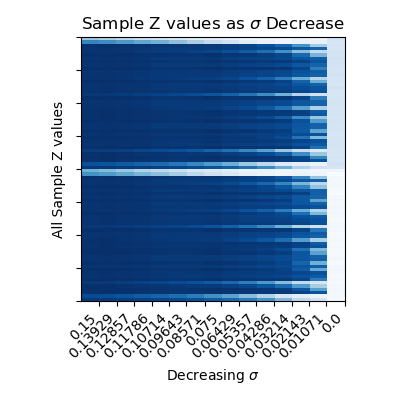

Values plotted in this chart, from the file beside it:
0.37042, 0.32134, 0.26064, 0.19664, 0.16535, 0.12753, 0.08847, 0.08089, 0.05615, 0.02150, 0.03772, 0.02176, 0.04968, 0.02539, 0.17211
0.6728, 0.6384, 0.5849, 0.5233, 0.4694, 0.4053, 0.323, 0.2346, 0.1699, 0.09690, 0.05533, 0.02077, 0.04879, 0.05621, 0.1489
0.9972, 1.001, 0.9953, 0.9886, 0.9826, 0.9766, 0.9716, 0.9694, 0.9487, 0.9236, 0.8804, 0.7992, 0.6057, 0.3487, 0.1612
0.9859, 0.9915, 0.9853, 0.9802, 0.9686, 0.9644, 0.9637, 0.9681, 0.9502, 0.9345, 0.9214, 0.8991, 0.8494, 0.8029, 0.1388
0.9858, 0.9876, 0.9788, 0.9685, 0.9597, 0.9477, 0.9341, 0.9166, 0.8819, 0.8307, 0.7554, 0.623, 0.4119, 0.2351, 0.1612
1.001, 1.006, 1.002, 0.9971, 0.9917, 0.9889, 0.9886, 0.9949, 0.982, 0.9723, 0.9527, 0.916, 0.7808, 0.4633, 0.1556
0.9869, 0.9926, 0.9865, 0.9815, 0.9702, 0.9663, 0.9658, 0.9708, 0.9536, 0.9391, 0.9272, 0.9074, 0.862, 0.8241, 0.1766
0.9947, 1.001, 0.9958, 0.9916, 0.9832, 0.981, 0.9825, 0.9915, 0.9793, 0.9734, 0.9691, 0.9653, 0.9367, 0.8599, 0.1649
0.9861, 0.9918, 0.9856, 0.9804, 0.9689, 0.9648, 0.9641, 0.9686, 0.9508, 0.9354, 0.9226, 0.9008, 0.8519, 0.8073, 0.1656
0.9994, 1.005, 1.001, 0.997, 0.9905, 0.9888, 0.9908, 1.001, 0.9907, 0.9875, 0.9828, 0.9776, 0.9237, 0.6983, 0.1605
0.9873, 0.993, 0.987, 0.982, 0.9708, 0.967, 0.9667, 0.9718, 0.9549, 0.9408, 0.9294, 0.9107, 0.8668, 0.8317, 0.15
0.9865, 0.9921, 0.986, 0.9809, 0.9695, 0.9655, 0.9649, 0.9696, 0.9521, 0.9371, 0.9247, 0.9039, 0.8566, 0.8154, 0.1623
0.9918, 0.9946, 0.9873, 0.9787, 0.9714, 0.9623, 0.9529, 0.9428, 0.9148, 0.8759, 0.8148, 0.7035, 0.4933, 0.2823, 0.1538
1.001, 1.007, 1.002, 0.9978, 0.9923, 0.9898, 0.9902, 0.9975, 0.9855, 0.9777, 0.9614, 0.9315, 0.8095, 0.4903, 0.1557
0.9863, 0.9919, 0.9858, 0.9807, 0.9692, 0.9651, 0.9645, 0.9691, 0.9514, 0.9362, 0.9236, 0.9023, 0.8541, 0.8112, 0.1499
0.9892, 0.995, 0.9893, 0.9846, 0.9741, 0.9708, 0.971, 0.9773, 0.9617, 0.9499, 0.9408, 0.9269, 0.8903, 0.8637, 0.1713
0.9922, 0.9981, 0.9929, 0.9884, 0.979, 0.9764, 0.9774, 0.9851, 0.9715, 0.963, 0.9569, 0.9493, 0.9199, 0.8817, 0.1419
0.9715, 0.9709, 0.959, 0.9448, 0.9325, 0.9142, 0.8918, 0.8595, 0.8114, 0.7376, 0.6395, 0.4797, 0.2874, 0.1703, 0.1486
0.9994, 1.005, 1.001, 0.997, 0.9905, 0.9888, 0.9908, 1.001, 0.9907, 0.9875, 0.9828, 0.9776, 0.9237, 0.6983, 0.148
0.986, 0.9916, 0.9854, 0.9803, 0.9687, 0.9646, 0.9638, 0.9683, 0.9504, 0.9348, 0.9218, 0.8997, 0.8502, 0.8043, 0.1608
0.9861, 0.9917, 0.9855, 0.9804, 0.9688, 0.9647, 0.964, 0.9685, 0.9507, 0.9352, 0.9223, 0.9004, 0.8512, 0.8062, 0.1541
0.9944, 0.9978, 0.9911, 0.9834, 0.9767, 0.969, 0.9616, 0.9551, 0.9304, 0.8976, 0.8443, 0.7456, 0.5403, 0.3103, 0.1525
0.9964, 1.002, 0.9977, 0.9937, 0.9858, 0.9839, 0.9858, 0.9953, 0.984, 0.9795, 0.9758, 0.9733, 0.9411, 0.823, 0.16
0.9954, 1.001, 0.9966, 0.9925, 0.9843, 0.9822, 0.9839, 0.9931, 0.9814, 0.976, 0.9721, 0.969, 0.9394, 0.8466, 0.1587
0.9985, 1.003, 0.9972, 0.991, 0.9852, 0.98, 0.9762, 0.9761, 0.9574, 0.936, 0.8982, 0.8266, 0.6419, 0.3699, 0.1467
1.001, 1.007, 1.003, 0.9983, 0.9926, 0.9907, 0.9921, 1.001, 0.9907, 0.9862, 0.9766, 0.9607, 0.872, 0.5725, 0.1627
0.9862, 0.9919, 0.9857, 0.9806, 0.9691, 0.965, 0.9643, 0.9689, 0.9512, 0.9359, 0.9232, 0.9017, 0.8532, 0.8096, 0.1594
0.9862, 0.9918, 0.9857, 0.9806, 0.969, 0.965, 0.9643, 0.9688, 0.9511, 0.9358, 0.9231, 0.9015, 0.8529, 0.8091, 0.1496
1.001, 1.007, 1.003, 0.9982, 0.9927, 0.9906, 0.9916, 0.9999, 0.9888, 0.9829, 0.9705, 0.9484, 0.8438, 0.5302, 0.1517
0.9895, 0.9953, 0.9896, 0.9849, 0.9745, 0.9712, 0.9715, 0.9779, 0.9625, 0.951, 0.9421, 0.9287, 0.8929, 0.8665, 0.1432
1.001, 1.006, 1.001, 0.9959, 0.9905, 0.9871, 0.9861, 0.9909, 0.9768, 0.9644, 0.9403, 0.8946, 0.7439, 0.4343, 0.1537
0.9928, 0.9987, 0.9936, 0.9892, 0.98, 0.9775, 0.9786, 0.9867, 0.9735, 0.9656, 0.96, 0.9535, 0.9248, 0.8799, 0.157
0.988, 0.9937, 0.9879, 0.9829, 0.972, 0.9684, 0.9683, 0.9738, 0.9574, 0.9442, 0.9336, 0.9167, 0.8756, 0.8449, 0.1618
0.9984, 1.004, 0.9999, 0.9959, 0.9889, 0.9872, 0.9892, 0.9992, 0.9888, 0.9854, 0.9816, 0.9784, 0.9352, 0.7516, 0.1561
0.9568, 0.954, 0.9392, 0.9214, 0.9055, 0.8815, 0.8514, 0.8064, 0.7474, 0.6567, 0.5452, 0.3752, 0.21, 0.117, 0.1514
0.9984, 1.003, 0.9971, 0.9908, 0.985, 0.9797, 0.9758, 0.9755, 0.9567, 0.935, 0.8967, 0.8242, 0.6388, 0.368, 0.148
1, 1.006, 1.002, 0.9976, 0.9913, 0.9897, 0.9916, 1.001, 0.9914, 0.9881, 0.9824, 0.9749, 0.9121, 0.6605, 0.16
0.9935, 0.9994, 0.9943, 0.99, 0.9811, 0.9787, 0.9799, 0.9883, 0.9754, 0.9683, 0.9631, 0.9576, 0.9294, 0.8758, 0.1417
0.8785, 0.8652, 0.8364, 0.8022, 0.7697, 0.7234, 0.6635, 0.576, 0.4888, 0.3659, 0.2514, 0.1159, 0.07097, 0.04360, 0.1712
0.9732, 0.9729, 0.9614, 0.9476, 0.9357, 0.9182, 0.8968, 0.8662, 0.8195, 0.748, 0.6521, 0.4945, 0.2992, 0.1767, 0.1424
0.4776, 0.4311, 0.3686, 0.3, 0.2544, 0.2047, 0.1444, 0.1118, 0.07758, 0.03656, 0.03125, 0.02238, 0.03165, 0.01116, 0.02385
0.6194, 0.5808, 0.5235, 0.4581, 0.4038, 0.3417, 0.2624, 0.1874, 0.133, 0.07250, 0.04238, 0.01647, 0.04211, 0.02193, -0.01938
0.9993, 1.004, 0.9985, 0.9926, 0.9869, 0.9823, 0.9794, 0.9807, 0.9634, 0.9447, 0.9108, 0.8464, 0.6698, 0.3864, -0.00507
0.9863, 0.9919, 0.9858, 0.9806, 0.9691, 0.9651, 0.9644, 0.969, 0.9513, 0.936, 0.9234, 0.9019, 0.8536, 0.8103, -0.00192
0.9891, 0.9915, 0.9836, 0.9742, 0.9662, 0.9558, 0.9445, 0.9311, 0.9, 0.8554, 0.7876, 0.6659, 0.4541, 0.2592, 0.00568
0.9996, 1.004, 0.999, 0.9931, 0.9876, 0.9832, 0.9805, 0.9824, 0.9656, 0.948, 0.9156, 0.854, 0.6808, 0.393, -0.00127
0.9866, 0.9923, 0.9862, 0.9811, 0.9698, 0.9658, 0.9653, 0.97, 0.9526, 0.9378, 0.9256, 0.9052, 0.8586, 0.8186, -0.01073
0.9966, 1.003, 0.9979, 0.9939, 0.9861, 0.9842, 0.9861, 0.9957, 0.9845, 0.9801, 0.9765, 0.9741, 0.9412, 0.8176, -0.02317
0.986, 0.9916, 0.9854, 0.9802, 0.9686, 0.9645, 0.9638, 0.9682, 0.9503, 0.9347, 0.9217, 0.8995, 0.8499, 0.8039, -0.00231
1.001, 1.007, 1.003, 0.9983, 0.9927, 0.9907, 0.9918, 1, 0.9896, 0.9842, 0.9728, 0.9529, 0.8538, 0.5439, 0.00158
0.9866, 0.9922, 0.9861, 0.981, 0.9696, 0.9657, 0.9651, 0.9699, 0.9524, 0.9375, 0.9252, 0.9046, 0.8577, 0.8172, -0.00520
0.9896, 0.9954, 0.9898, 0.9851, 0.9748, 0.9715, 0.9718, 0.9783, 0.963, 0.9517, 0.943, 0.93, 0.8946, 0.8683, 0.01037
0.9919, 0.9947, 0.9874, 0.9789, 0.9716, 0.9625, 0.9532, 0.9432, 0.9153, 0.8765, 0.8156, 0.7047, 0.4947, 0.2831, 0.00074
1.001, 1.006, 1.001, 0.9964, 0.991, 0.9879, 0.9872, 0.9926, 0.979, 0.9677, 0.9455, 0.9034, 0.7587, 0.4454, 0.00495
0.9879, 0.9936, 0.9878, 0.9828, 0.9719, 0.9683, 0.9681, 0.9736, 0.9571, 0.9438, 0.9332, 0.9161, 0.8747, 0.8437, 0.00589
0.9902, 0.996, 0.9905, 0.9858, 0.9757, 0.9726, 0.973, 0.9798, 0.9648, 0.9541, 0.946, 0.9342, 0.9005, 0.8737, -0.01013
0.9926, 0.9985, 0.9934, 0.989, 0.9797, 0.9771, 0.9782, 0.9862, 0.9728, 0.9648, 0.959, 0.9522, 0.9233, 0.8807, -0.00327
0.9729, 0.9725, 0.9609, 0.947, 0.9351, 0.9173, 0.8958, 0.8648, 0.8178, 0.7458, 0.6494, 0.4913, 0.2967, 0.1753, 0.01300
0.999, 1.005, 1.001, 0.9966, 0.9898, 0.9882, 0.9902, 1, 0.99, 0.9868, 0.9825, 0.9784, 0.9295, 0.7221, 0.00343
0.9874, 0.9931, 0.9871, 0.9821, 0.971, 0.9672, 0.9669, 0.9721, 0.9552, 0.9413, 0.93, 0.9115, 0.868, 0.8336, -0.01684
0.9861, 0.9917, 0.9855, 0.9804, 0.9688, 0.9647, 0.964, 0.9685, 0.9506, 0.9351, 0.9223, 0.9003, 0.8512, 0.8062, -0.00774
... 19 more rows
